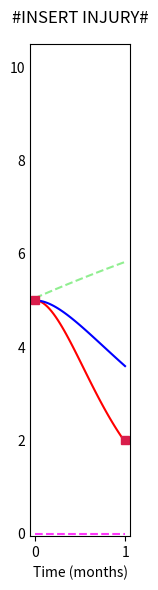

Reproduce this figure in Python.
import numpy as np
import matplotlib.pyplot as plt
from tqdm import tqdm
from scipy.integrate import solve_ivp


# -----------------------------
# Helper Functions
# -----------------------------
def data_rescale(x, y):
    """Rescale data points for SAF."""
    x_steps = round((51840 / 5.2) * x)
    y_value = (5.405 / 1.09) * y
    return x_steps, y_value


# -----------------------------
# Global Timing and Scaling Parameters
# -----------------------------
dt = 1.0  # Time step in seconds
steps = 4320  # Total simulation steps (~1 month at 1s resolution)
T0 = 0.0
T1 = (steps - 1) * dt  # Final time in seconds
SEC_PER_MONTH = 4320  # Seconds per month in simulation time

# Output grid for solver (100-second intervals)
OUTPUT_STEP = 100.0
n_out = int(np.floor((T1 - T0) / OUTPUT_STEP))
t_eval = T0 + OUTPUT_STEP * np.arange(n_out + 1, dtype=float)

# -----------------------------
# Reference Data Points
# -----------------------------
# Pain stimulus reference points
ps0x, ps0y = data_rescale(0, 1.09)
ps1x, ps1y = data_rescale(0.683, 0.5)
ps2x, ps2y = data_rescale(2.76, 0.23)
psFx, psFy = data_rescale(5.2, 0)

# SAF reference points
s0x, s0y = data_rescale(0, 0.245)
s1x, s1y = data_rescale(0.594, 0.165)
s2x, s2y = data_rescale(2.647, 0.47)
sFx, sFy = data_rescale(5.2, 0.93)

print("SAF Reference Points:")
print(f"  s0: ({s0x}, {s0y:.4f})")
print(f"  s1: ({s1x}, {s1y:.4f})")
print(f"  s2: ({s2x}, {s2y:.4f})")
print(f"  sF: ({sFx}, {sFy:.4f})")

# Pain reference points for markers
p0x, p0y = 0, 5
p1x, p1y = 4320, 2

# -----------------------------
# Model Parameters
# -----------------------------
ps_amp = 0  # Pain stimulus amplitude (constant zero for this patient)
cs_ampf = 10  # Calming stimulus amplitude
tcp = 26793.5765  # Time constant for pain stimulus decay (unused here)
tcc = 25254.4483  # Time constant for calming stimulus decay
tcs = 1254.4483  # Time constant for SAF dynamics

# Initial conditions
P0 = 5  # Initial pain level
S0 = 5  # Initial SAF level
y0 = [P0, S0]

# Calming stimulus initial value
csi_values = [5.052]

# Simulation boundary
seg1_end_time = steps * dt  # End of first segment in seconds


# -----------------------------
# Time-Varying Input Functions
# -----------------------------
def ps_of_t(t):
    """Pain stimulus as a function of time (constant at ps_amp)."""
    if np.isscalar(t):
        return ps_amp
    else:
        return np.full_like(t, ps_amp, dtype=float)


def cs_of_t(t):
    """Calming stimulus as a function of time (exponential decay)."""
    if np.isscalar(t):
        t = float(t)
        if t < seg1_end_time:
            return (csi_values[0] - cs_ampf) * np.exp(-t / tcc) + cs_ampf
    else:
        t = np.asarray(t)
        out = np.empty_like(t, dtype=float)
        mask1 = t < seg1_end_time
        out[mask1] = (csi_values[0] - cs_ampf) * np.exp(-t[mask1] / tcc) + cs_ampf
        return out


# -----------------------------
# ODE System Definition
# -----------------------------
def rhs(t, y):
    """Right-hand side of the ODE system for pain (P) and SAF (S)."""
    P_val, S_val = y
    tau_P = 0.000166

    # Pain dynamics
    P_dot = (-P_val + 10.0 / (1.0 + np.exp(-(S_val + ps_of_t(t) - 5.0)))) / tau_P

    # SAF dynamics
    S_dot = (1.0 / tcs) * (-S_val + 10.0 / (1.0 + np.exp(-(0.0118 * P_val - cs_of_t(t) + 5.0))))

    return [P_dot, S_dot]


# -----------------------------
# Simulation and Plotting
# -----------------------------
plt.figure(figsize=(1.5, 6))

for i, cs_initial in enumerate(tqdm(csi_values, desc="Simulating patient")):
    # Solve ODE system using LSODA method
    sol = solve_ivp(
        rhs,
        (T0, T1),
        y0,
        method="LSODA",
        t_eval=t_eval,
        dense_output=True,
        rtol=1e-10,
        atol=1e-10
    )

    if not sol.success:
        raise RuntimeError(f"solve_ivp failed: {sol.message}")

    P = sol.y[0]  # Pain trajectory
    S = sol.y[1]  # SAF trajectory

    print(f"\ncs_initial = {cs_initial:.4f}: P_final = {P[-1]:.4f}, S_final = {S[-1]:.4f}")

    # Prepare inputs on the same grid for plotting
    ps_coarse = ps_of_t(sol.t)
    cs_coarse = cs_of_t(sol.t)
    t_month = sol.t / SEC_PER_MONTH

    # Plot trajectories
    plt.plot(t_month, ps_coarse, color=(1.0, 0.2137, 0.9843), linestyle='--')
    plt.plot(t_month, P, color='red' if i == 0 else None)
    plt.plot(t_month, S, color='blue' if i == 0 else None)
    plt.plot(t_month, cs_coarse, color='lightgreen', linestyle='--')

# Add reference markers for pain data points
plt.plot(p0x / SEC_PER_MONTH, p0y, marker='s', color=(0.85, 0.1137, 0.293))
plt.plot(p1x / SEC_PER_MONTH, p1y, marker='s', color=(0.85, 0.1137, 0.293))

# Configure plot appearance
plt.ylim(-0.05, 10.5)
plt.xlabel('Time (months)', fontsize=10)
plt.ylabel('', fontsize=14)
plt.tick_params(axis='y', length=0)
plt.title('#INSERT INJURY#', pad=15)
plt.tight_layout()
plt.show()
